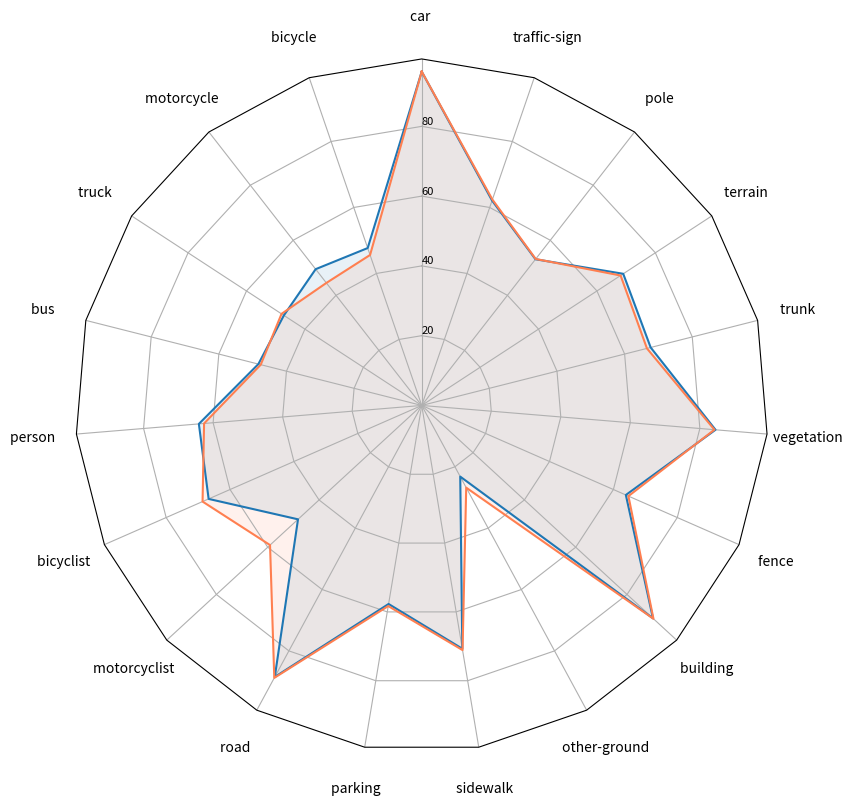

Recreate this plot in Python.
import numpy as np

import matplotlib.pyplot as plt
from matplotlib.patches import Circle, RegularPolygon
from matplotlib.path import Path
from matplotlib.projections.polar import PolarAxes
from matplotlib.projections import register_projection
from matplotlib.spines import Spine
from matplotlib.transforms import Affine2D


def radar_factory(num_vars, frame='circle'):
    """
    Create a radar chart with `num_vars` axes.

    This function creates a RadarAxes projection and registers it.

    Parameters
    ----------
    num_vars : int
        Number of variables for radar chart.
    frame : {'circle', 'polygon'}
        Shape of frame surrounding axes.

    """
    # calculate evenly-spaced axis angles
    theta = np.linspace(0, 2*np.pi, num_vars, endpoint=False)

    class RadarTransform(PolarAxes.PolarTransform):

        def transform_path_non_affine(self, path):
            # Paths with non-unit interpolation steps correspond to gridlines,
            # in which case we force interpolation (to defeat PolarTransform's
            # autoconversion to circular arcs).
            if path._interpolation_steps > 1:
                path = path.interpolated(num_vars)
            return Path(self.transform(path.vertices), path.codes)

    class RadarAxes(PolarAxes):

        name = 'radar'
        PolarTransform = RadarTransform

        def __init__(self, *args, **kwargs):
            super().__init__(*args, **kwargs)
            # rotate plot such that the first axis is at the top
            self.set_theta_zero_location('N')

        def fill(self, *args, closed=True, **kwargs):
            """Override fill so that line is closed by default"""
            return super().fill(closed=closed, *args, **kwargs)

        def plot(self, *args, **kwargs):
            """Override plot so that line is closed by default"""
            lines = super().plot(*args, **kwargs)
            for line in lines:
                self._close_line(line)

        def _close_line(self, line):
            x, y = line.get_data()
            # FIXME: markers at x[0], y[0] get doubled-up
            if x[0] != x[-1]:
                x = np.append(x, x[0])
                y = np.append(y, y[0])
                line.set_data(x, y)

        def set_varlabels(self, labels):
            self.set_thetagrids(np.degrees(theta), labels)

        def _gen_axes_patch(self):
            # The Axes patch must be centered at (0.5, 0.5) and of radius 0.5
            # in axes coordinates.
            if frame == 'circle':
                return Circle((0.5, 0.5), 0.5)
            elif frame == 'polygon':
                return RegularPolygon((0.5, 0.5), num_vars,
                                      radius=.5, edgecolor="k")
            else:
                raise ValueError("Unknown value for 'frame': %s" % frame)

        def _gen_axes_spines(self):
            if frame == 'circle':
                return super()._gen_axes_spines()
            elif frame == 'polygon':
                # spine_type must be 'left'/'right'/'top'/'bottom'/'circle'.
                spine = Spine(axes=self,
                              spine_type='circle',
                              path=Path.unit_regular_polygon(num_vars))
                # unit_regular_polygon gives a polygon of radius 1 centered at
                # (0, 0) but we want a polygon of radius 0.5 centered at (0.5,
                # 0.5) in axes coordinates.
                spine.set_transform(Affine2D().scale(.5).translate(.5, .5)
                                    + self.transAxes)
                return {'polar': spine}
            else:
                raise ValueError("Unknown value for 'frame': %s" % frame)

    register_projection(RadarAxes)
    return theta

theta = radar_factory(19, frame='polygon')
fig, ax = plt.subplots(figsize=(9, 9), nrows=1, ncols=1,
                        subplot_kw=dict(projection='radar'))
ax.set_varlabels(['car ','bicycle ','motorcycle ','truck ','bus ','person ','bicyclist ','motorcyclist ','road ','parking ','sidewalk ','other-ground ','building ','fence ','vegetation ','trunk ','terrain ','pole ','traffic-sign'])

baseline = [95.7,47.7,49.5,47.2,48.3,64.1,66.7,48.2,88.5,57.7,70.7,23.2,90.1,63.9,84.5,67.7,69.0,53.1,62.1]
baseline2= [95.7,45.6,44.5,48.0,47.6,62.6,68.6,59.1,88.8,58.3,71.1,26.8,90.3,64.7,84.2,66.6,68.1,53.2,62.4]

ax.set_rlabel_position(theta[0] * 180/np.pi)
ax.get_yaxis().set_tick_params(labelsize=8)
ax.get_xaxis().set_tick_params(pad=20)

ax.plot(theta,baseline , color='C0',label='baseline')
ax.fill(theta,baseline , facecolor='C0', alpha=0.1, label='_nolegend_')
ax.plot(theta,baseline2 , color='coral',label='pre-trained')
ax.fill(theta,baseline2 , facecolor='coral', alpha=0.1, label='_nolegend_')
plt.show()
